Dataset: Coffe_Bean (GitHub, IkbarSulistio/Coffee-Bean-Roast-Level-Classification). Classes: dark roast, green unroasted, light roast, medium roast.

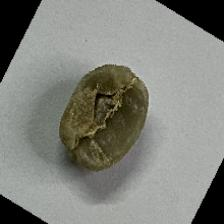
Label: green unroasted

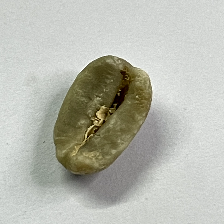
Label: green unroasted

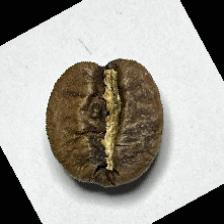
Label: medium roast

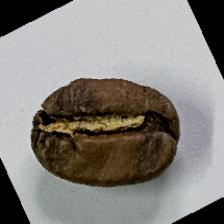
Label: medium roast

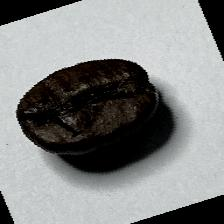
Label: dark roast

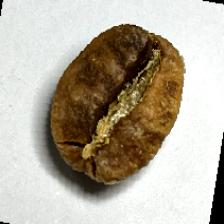
Label: light roast
